Run: headless pygame with SDL's dummy video driver; simulated clock (each Clock.tick advances the game by its frame time, no real sleeping); random seed 0; keys injected as events and as key.get_pressed() state; no mouse input.
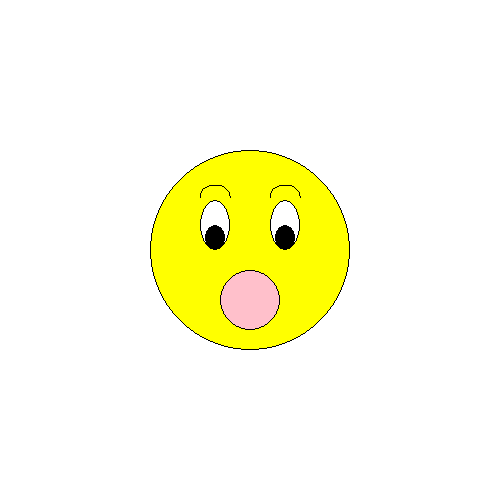
Frame 1 of 4 · flips 1–60 · no input
Frame 2 of 4 · flips 61–180 · tapped SPACE, RETURN · held RIGHT (→), D · screen unchanged from frame 1, image omitted
Frame 3 of 4 · flips 181–300 · held DOWN (↓), S · screen unchanged from frame 2, image omitted
Frame 4 of 4 · flips 301–420 · held LEFT (←), A, UP (↑), W · screen unchanged from frame 3, image omitted

The pygame program that drew these frames:

# !/usr/bin/env python3
# @file moving_figure.py
# SCRP: EOS - Moving Figure
# Daryl Dang

import pygame
import math
# GLOBALS
WHITE   =   (255, 255, 255)
BLACK   =   (0, 0, 0)
YELLOW  =   (255, 255, 0)
PINK    =   (255, 192, 203)
FPS = 60

# Initialize pygame and display window
pygame.init()
display = pygame.display.set_mode((500, 500))
pygame.display.set_caption("Moving Figure")
clock = pygame.time.Clock() # Clock for the game that will help us control the tick (frame) speed

# GAME VARIABLES
# Face
face_pos = [250, 250]
face_rad = 100

# Mouth
mouth_pos = [250, 300]
mouth_rad = 30

# Left eye
left_eye_rect = [200, 200, 30, 50]
left_eye_pupil_rect = [205, 225, 20, 25]
left_eyebrow_rect = [200, 185, 30, 25]

# Right eye
right_eye_rect = [270, 200, 30, 50]
right_eye_pupil_rect = [275, 225, 20, 25]
right_eyebrow_rect = [270, 185, 30, 25]

# Game loop
running = True
while running:
    clock.tick(FPS) # Limit the frame rate so we have a controllable circle
    for event in pygame.event.get():
        # Quit when the user presses the X at the top right
        if event.type == pygame.QUIT:
            running = False

    # Clear the screen before drawing a new circle
    display.fill(WHITE)

    # Draw main face
    pygame.draw.circle(display, YELLOW, face_pos, face_rad, 0)
    pygame.draw.circle(display, BLACK, face_pos, face_rad, 1) # Face border

    # Draw mouth
    pygame.draw.circle(display, PINK, mouth_pos, mouth_rad, 0)
    pygame.draw.circle(display, BLACK, mouth_pos, mouth_rad, 1) # Mouth border

    # Draw left eye (not moving)
    pygame.draw.ellipse(display, WHITE, left_eye_rect, 0)
    pygame.draw.ellipse(display, BLACK, left_eye_rect, 1)

    pygame.draw.ellipse(display, BLACK, left_eye_pupil_rect, 0)

    pygame.draw.arc(display, BLACK, left_eyebrow_rect, 0, math.pi)

    # Draw right eye (moving)
    pygame.draw.ellipse(display, WHITE, right_eye_rect, 0)
    pygame.draw.ellipse(display, BLACK, right_eye_rect, 1)

    pygame.draw.ellipse(display, BLACK, right_eye_pupil_rect, 0)

    pygame.draw.arc(display, BLACK, right_eyebrow_rect, 0, math.pi)

    # Update the pygame window
    pygame.display.update()

# 5. Close and clean up
pygame.quit()
